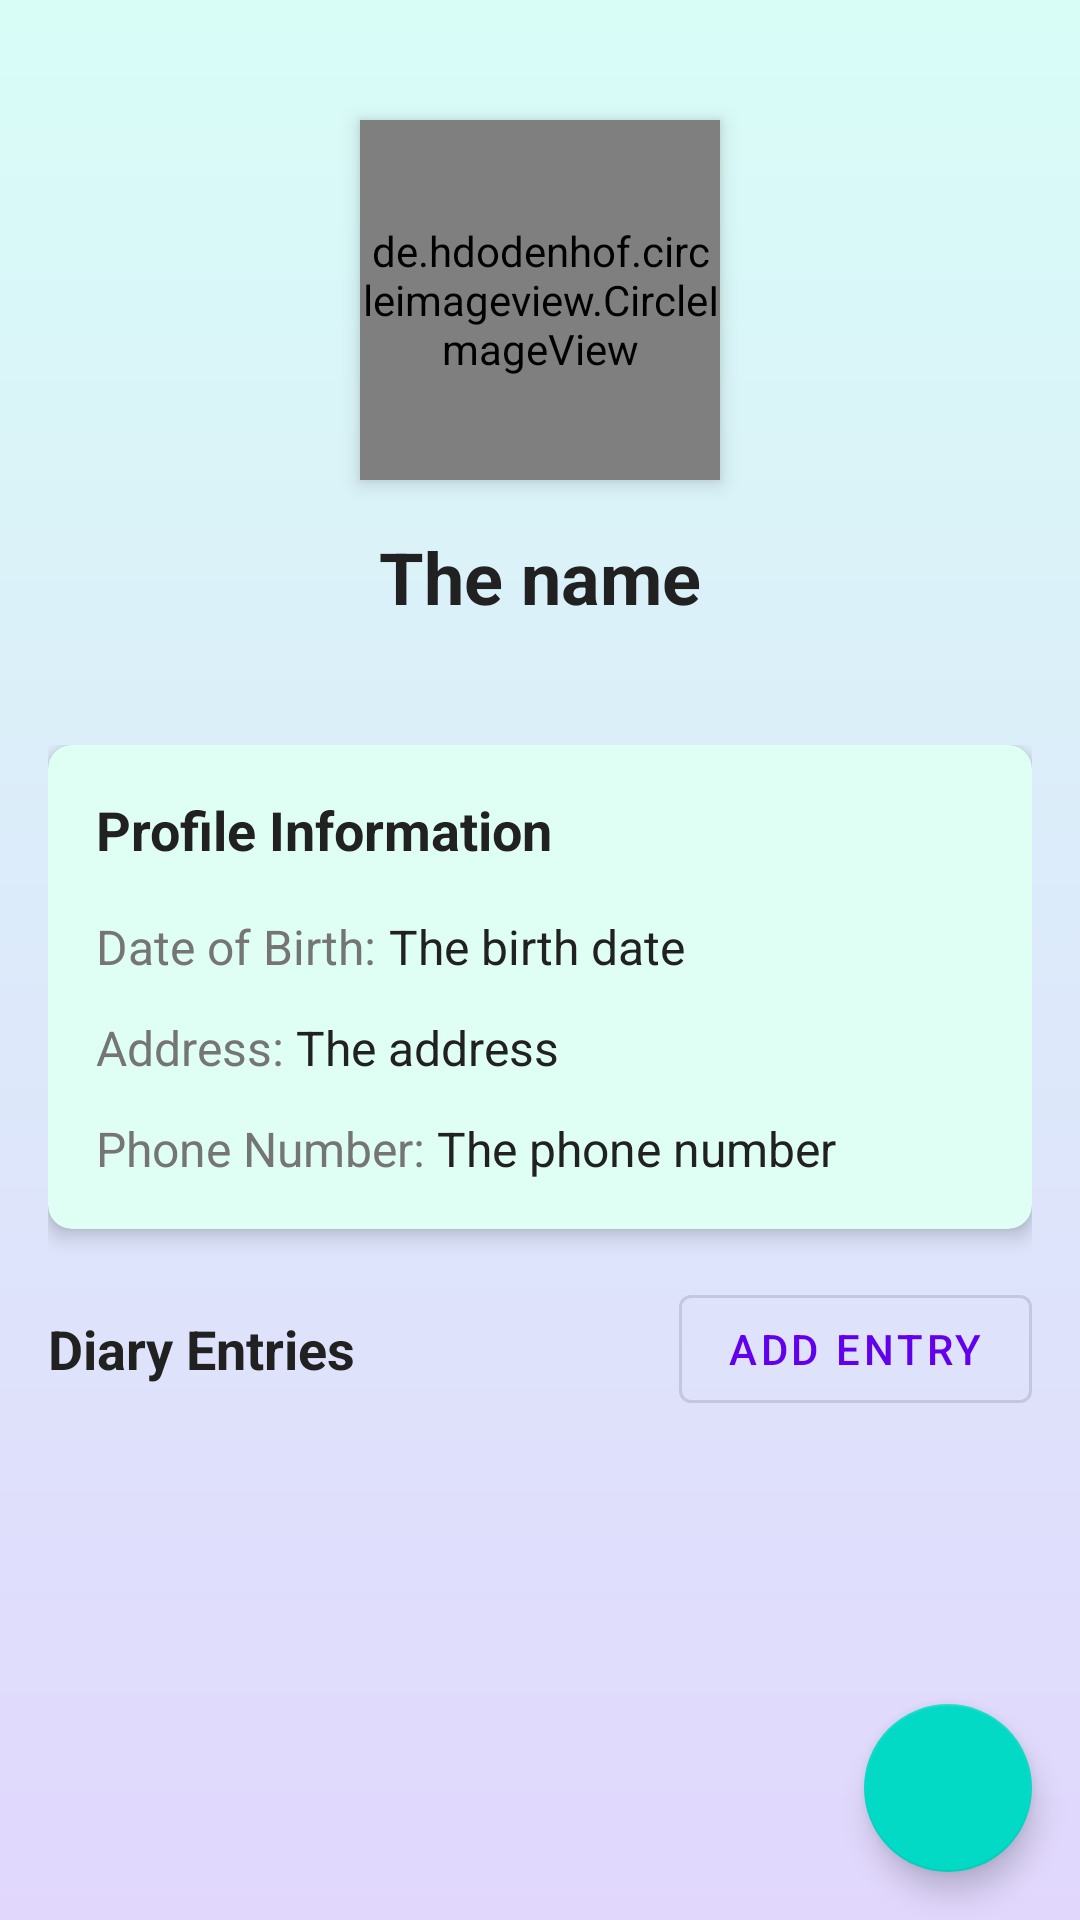

This screen was rendered from an Android layout file. Write that file and the resources it references.
<!-- AndroidManifest.xml: application theme Theme.ProfileManagement -->
<!-- res/layout/activity_profile.xml -->
<?xml version="1.0" encoding="utf-8"?>
<androidx.coordinatorlayout.widget.CoordinatorLayout xmlns:android="http://schemas.android.com/apk/res/android"
    xmlns:app="http://schemas.android.com/apk/res-auto"
    xmlns:tools="http://schemas.android.com/tools"
    android:layout_width="match_parent"
    android:layout_height="match_parent"
    android:background="@drawable/gradient_background">

    <com.google.android.material.appbar.AppBarLayout
        android:id="@+id/appbar"
        android:layout_width="match_parent"
        android:layout_height="wrap_content"
        android:background="@android:color/transparent"
        android:fitsSystemWindows="true">

        <com.google.android.material.appbar.CollapsingToolbarLayout
            android:layout_width="match_parent"
            android:layout_height="wrap_content"
            android:fitsSystemWindows="true"
            app:contentScrim="?attr/colorPrimary"
            app:expandedTitleMarginEnd="64dp"
            app:expandedTitleMarginStart="48dp"
            app:layout_scrollFlags="scroll|exitUntilCollapsed">

            <LinearLayout
                android:layout_width="match_parent"
                android:layout_height="wrap_content"
                android:gravity="center"
                android:orientation="vertical"
                android:padding="24dp"
                app:layout_collapseMode="parallax">

                <de.hdodenhof.circleimageview.CircleImageView
                    android:id="@+id/profile_picture"
                    android:layout_width="120dp"
                    android:layout_height="120dp"
                    android:layout_gravity="center"
                    android:layout_marginTop="16dp"
                    android:elevation="4dp"
                    android:src="@drawable/default_avatar"
                    app:civ_border_color="@color/colorAccent"
                    app:civ_border_width="2dp" />

                <TextView
                    android:id="@+id/full_name"
                    android:layout_width="wrap_content"
                    android:layout_height="wrap_content"
                    android:layout_marginTop="16dp"
                    android:text="The name"
                    android:textColor="@color/text_primary"
                    android:textSize="24sp"
                    android:textStyle="bold" />

            </LinearLayout>

            <androidx.appcompat.widget.Toolbar
                android:id="@+id/toolbar"
                android:layout_width="match_parent"
                android:layout_height="?attr/actionBarSize"
                app:layout_collapseMode="pin" />

        </com.google.android.material.appbar.CollapsingToolbarLayout>
    </com.google.android.material.appbar.AppBarLayout>

    <androidx.core.widget.NestedScrollView
        android:layout_width="match_parent"
        android:layout_height="match_parent"
        android:clipToPadding="false"
        android:paddingBottom="16dp"
        app:layout_behavior="@string/appbar_scrolling_view_behavior">

        <LinearLayout
            android:layout_width="match_parent"
            android:layout_height="wrap_content"
            android:orientation="vertical"
            android:padding="16dp">

            <com.google.android.material.card.MaterialCardView
                android:layout_width="match_parent"
                android:layout_height="wrap_content"
                android:layout_marginBottom="16dp"
                app:cardCornerRadius="8dp"
                app:cardElevation="4dp"
                app:cardBackgroundColor="@color/profile_color">

                <LinearLayout
                    android:layout_width="match_parent"
                    android:layout_height="wrap_content"
                    android:orientation="vertical"
                    android:padding="16dp">

                    <TextView
                        android:layout_width="wrap_content"
                        android:layout_height="wrap_content"
                        android:layout_marginBottom="16dp"
                        android:text="Profile Information"
                        android:textColor="@color/text_primary"
                        android:textSize="18sp"
                        android:textStyle="bold" />

                    <LinearLayout
                        android:layout_width="match_parent"
                        android:layout_height="wrap_content"
                        android:layout_marginBottom="12dp"
                        android:orientation="horizontal">

                        <TextView
                            android:layout_width="wrap_content"
                            android:layout_height="wrap_content"
                            android:text="Date of Birth: "
                            android:textColor="@color/text_secondary"
                            android:textSize="16sp" />

                        <TextView
                            android:id="@+id/date_of_birth"
                            android:layout_width="wrap_content"
                            android:layout_height="wrap_content"
                            android:text="The birth date"
                            android:textColor="@color/text_primary"
                            android:textSize="16sp" />
                    </LinearLayout>

                    <LinearLayout
                        android:layout_width="match_parent"
                        android:layout_height="wrap_content"
                        android:layout_marginBottom="12dp"
                        android:orientation="horizontal">

                        <TextView
                            android:layout_width="wrap_content"
                            android:layout_height="wrap_content"
                            android:text="Address: "
                            android:textColor="@color/text_secondary"
                            android:textSize="16sp" />

                        <TextView
                            android:id="@+id/address"
                            android:layout_width="wrap_content"
                            android:layout_height="wrap_content"
                            android:text="The address"
                            android:textColor="@color/text_primary"
                            android:textSize="16sp" />
                    </LinearLayout>

                    <LinearLayout
                        android:layout_width="match_parent"
                        android:layout_height="wrap_content"
                        android:orientation="horizontal">

                        <TextView
                            android:layout_width="wrap_content"
                            android:layout_height="wrap_content"
                            android:text="Phone Number: "
                            android:textColor="@color/text_secondary"
                            android:textSize="16sp" />

                        <TextView
                            android:id="@+id/phone_number"
                            android:layout_width="wrap_content"
                            android:layout_height="wrap_content"
                            android:text="The phone number"
                            android:textColor="@color/text_primary"
                            android:textSize="16sp" />
                    </LinearLayout>
                </LinearLayout>
            </com.google.android.material.card.MaterialCardView>

            <LinearLayout
                android:layout_width="match_parent"
                android:layout_height="wrap_content"
                android:layout_marginBottom="8dp"
                android:gravity="center_vertical"
                android:orientation="horizontal">

                <TextView
                    android:layout_width="0dp"
                    android:layout_height="wrap_content"
                    android:layout_weight="1"
                    android:text="Diary Entries"
                    android:textColor="@color/text_primary"
                    android:textSize="18sp"
                    android:textStyle="bold" />

                <com.google.android.material.button.MaterialButton
                    android:id="@+id/add_entry_button"
                    style="@style/Widget.MaterialComponents.Button.OutlinedButton"
                    android:layout_width="wrap_content"
                    android:layout_height="wrap_content"
                    android:text="Add Entry"
                    app:icon="@drawable/ic_add"
                    app:iconGravity="textStart" />
            </LinearLayout>

            <androidx.recyclerview.widget.RecyclerView
                android:id="@+id/diary_list"
                android:layout_width="match_parent"
                android:layout_height="wrap_content"
                android:nestedScrollingEnabled="false"
                app:layoutManager="androidx.recyclerview.widget.LinearLayoutManager"
                tools:itemCount="3"
                tools:listitem="@layout/item_diary_entry" />
        </LinearLayout>
    </androidx.core.widget.NestedScrollView>

    <com.google.android.material.floatingactionbutton.FloatingActionButton
        android:id="@+id/fab_add_entry"
        android:layout_width="wrap_content"
        android:layout_height="wrap_content"
        android:layout_gravity="bottom|end"
        android:layout_margin="16dp"
        android:contentDescription="Add new diary entry"
        android:src="@drawable/ic_add"
        app:tint="@android:color/white" />
</androidx.coordinatorlayout.widget.CoordinatorLayout>
<!-- res/layout/item_diary_entry.xml (included above) -->
<?xml version="1.0" encoding="utf-8"?>
<com.google.android.material.card.MaterialCardView xmlns:android="http://schemas.android.com/apk/res/android"
    xmlns:app="http://schemas.android.com/apk/res-auto"
    android:id="@+id/diary_entry"
    android:layout_width="match_parent"
    android:layout_height="wrap_content"
    android:layout_margin="4dp"
    android:clickable="true"
    android:focusable="true"
    app:cardCornerRadius="8dp"
    app:cardElevation="2dp"
    app:rippleColor="@color/ripple_color"
    android:foreground="?android:attr/selectableItemBackground">

    <LinearLayout
        android:layout_width="match_parent"
        android:layout_height="wrap_content"
        android:orientation="vertical"
        android:padding="16dp">

        <TextView
            android:id="@+id/title"
            android:layout_width="match_parent"
            android:layout_height="wrap_content"
            android:textColor="@color/text_primary"
            android:textSize="16sp"
            android:textStyle="bold"
            android:ellipsize="end"
            android:maxLines="1" />

        <TextView
            android:id="@+id/content"
            android:layout_width="match_parent"
            android:layout_height="wrap_content"
            android:layout_marginTop="8dp"
            android:textColor="@color/text_secondary"
            android:textSize="14sp"
            android:ellipsize="end"
            android:maxLines="3" />

        <TextView
            android:id="@+id/date"
            android:layout_width="match_parent"
            android:layout_height="wrap_content"
            android:layout_marginTop="8dp"
            android:textColor="@color/text_hint"
            android:textSize="12sp"
            android:textStyle="italic"
            android:gravity="end" />

    </LinearLayout>
</com.google.android.material.card.MaterialCardView>
<!-- resources referenced by this layout -->
<resources>
  <color name="colorAccent">#FF4081</color>
  <color name="profile_color">#E0FFF4</color>
  <color name="ripple_color">#33000000</color>
  <color name="text_hint">#BDBDBD</color>
  <color name="text_primary">#212121</color>
  <color name="text_secondary">#757575</color>
  <!-- drawable default_avatar (drawable) -->
  <?xml version="1.0" encoding="utf-8"?>
  <layer-list xmlns:android="http://schemas.android.com/apk/res/android">
  
      
      <item>
          <shape android:shape="oval">
              <solid android:color="#00BCD4"/>
          </shape>
      </item>
  
      
      <item>
          <vector
              android:width="80dp"
              android:height="80dp"
              android:viewportWidth="24"
              android:viewportHeight="24"
              android:tint="#CDDC39">
  
              <path
                  android:fillColor="@android:color/black"
                  android:pathData="M12,11c2.76,0 5,-2.24 5,-5s-2.24,-5 -5,-5 -5,2.24 -5,5 2.24,5 5,5zm0,2c-3.5,0 -7,1.5 -7,4v2h14v-2c0,-2.5 -3.5,-4 -7,-4z"/>
          </vector>
      </item>
  
  </layer-list>
  <!-- drawable gradient_background (drawable) -->
  <?xml version="1.0" encoding="utf-8"?>
  <shape xmlns:android="http://schemas.android.com/apk/res/android">
      <gradient
          android:startColor="#D8FDF7"
          android:endColor="#E1D7FD"
          android:angle="270" />
  </shape>
  <style name="Theme.ProfileManagement" parent="Theme.MaterialComponents.DayNight.DarkActionBar">
          
          <item name="colorPrimary">@color/purple_500</item>
          <item name="colorPrimaryVariant">@color/purple_700</item>
          <item name="colorOnPrimary">@color/white</item>
          
          <item name="colorSecondary">@color/teal_200</item>
          <item name="colorSecondaryVariant">@color/teal_700</item>
          <item name="colorOnSecondary">@color/black</item>
          
          <item name="android:statusBarColor">?attr/colorPrimaryVariant</item>
          
      </style>
  <color name="purple_500">#FF6200EE</color>
  <color name="purple_700">#FF3700B3</color>
  <color name="white">#FFFFFFFF</color>
  <color name="teal_200">#FF03DAC5</color>
  <color name="teal_700">#FF018786</color>
  <color name="black">#FF000000</color>
</resources>
